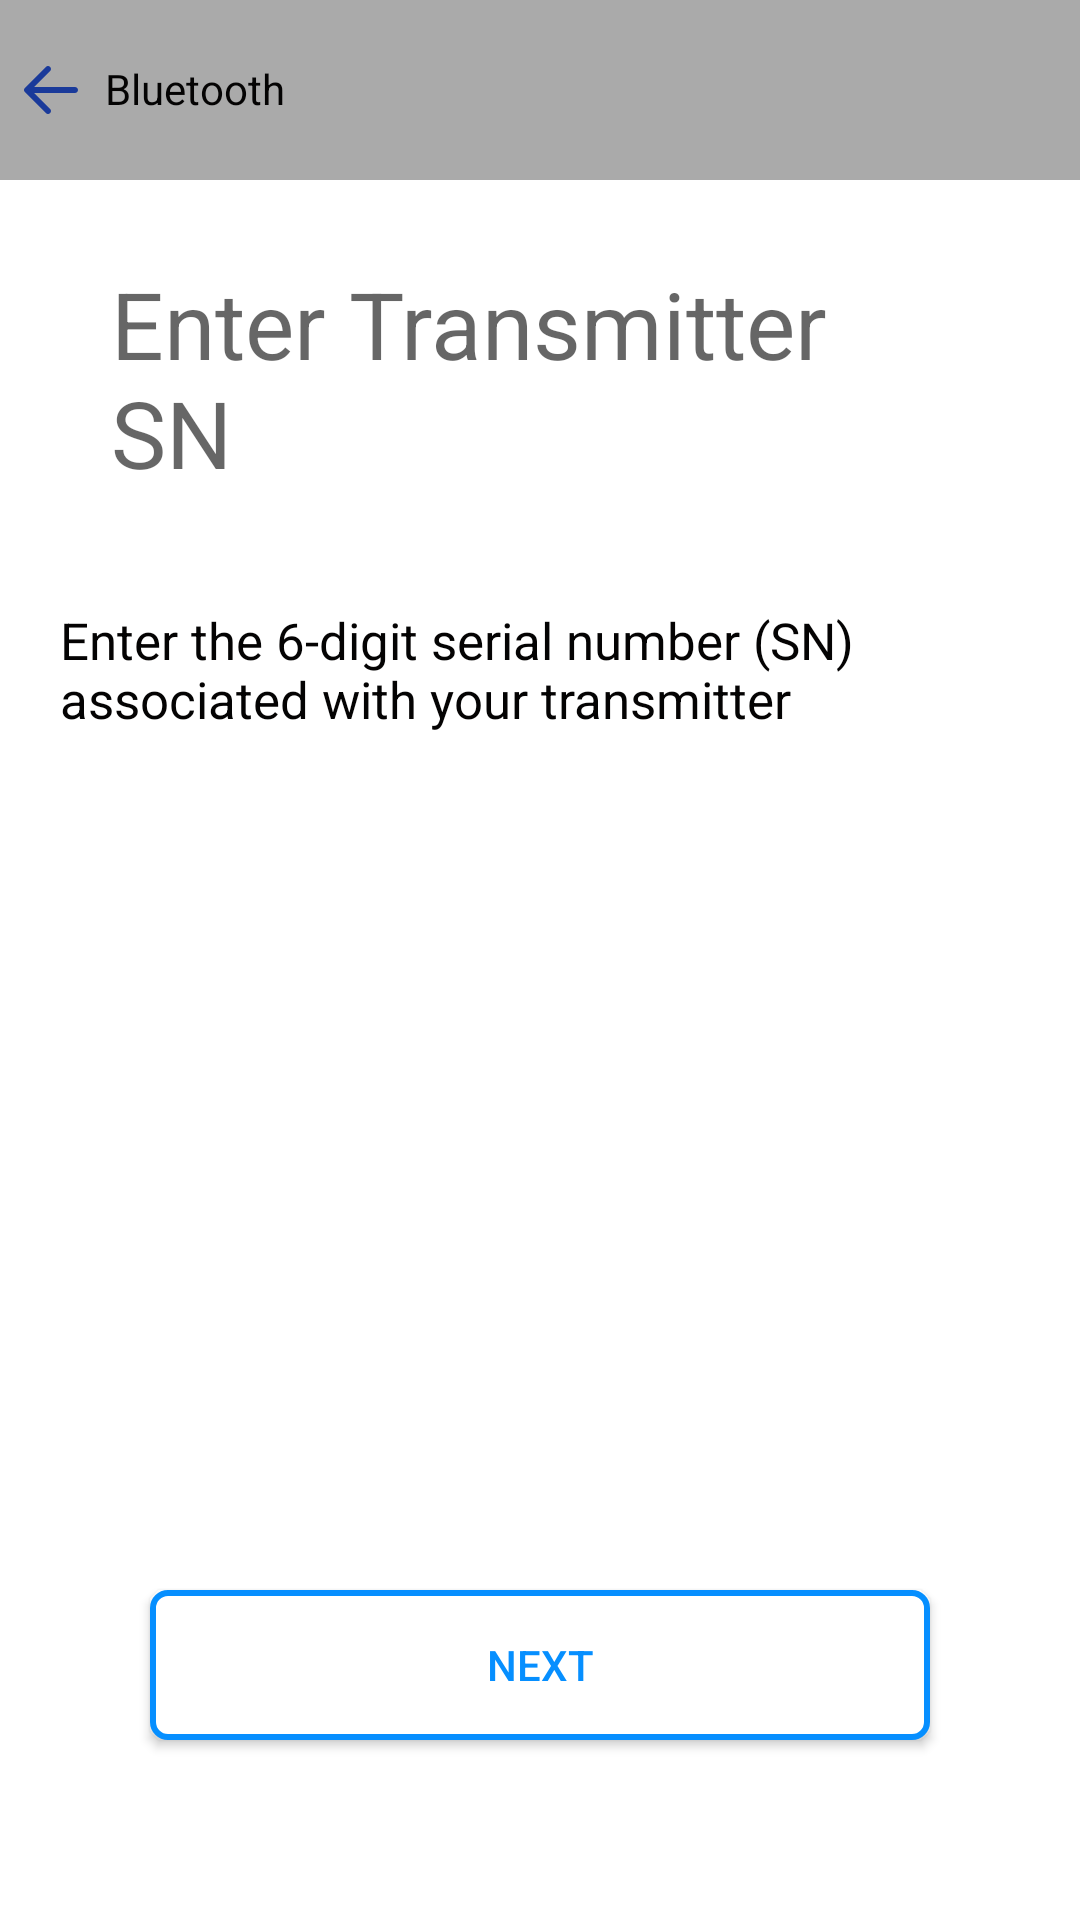

Reconstruct the res/layout file that produces this screen, plus the resources it refers to.
<!-- AndroidManifest.xml: application theme AppTheme -->
<!-- res/layout/activity_enter_transmitter_sn.xml -->
<?xml version="1.0" encoding="utf-8"?>
<RelativeLayout xmlns:android="http://schemas.android.com/apk/res/android"
    xmlns:app="http://schemas.android.com/apk/res-auto"
    xmlns:tools="http://schemas.android.com/tools"
    android:layout_width="match_parent"
    android:layout_height="match_parent"
    tools:context=".EnterTransmitterSN"
    android:background="#ffff">
    <LinearLayout
        android:layout_width="match_parent"
        android:layout_height="match_parent"
        android:orientation="vertical">

        <RelativeLayout
            android:layout_width="match_parent"
            android:layout_height="60dp"
            android:background="@android:color/darker_gray">
            <ImageView
                android:id="@+id/txt"
                android:layout_width="wrap_content"
                android:layout_height="match_parent"
                android:layout_alignParentLeft="true"
                android:layout_centerVertical="true"
                android:src="@drawable/left"
                android:layout_marginLeft="5dp"
                />
            <TextView
                android:layout_marginLeft="15dp"

                android:id="@+id/txt_action"
                android:layout_marginTop="10dp"
                android:paddingTop="10dp"
                android:paddingLeft="20dp"
                android:textColor="#040303"
                android:layout_width="110dp"
                android:layout_height="60dp"
                android:layout_alignParentLeft="true"
                android:backgroundTint="@android:color/darker_gray"
                android:text="@string/bluetooth"
                android:textAllCaps="false"
                />
        </RelativeLayout>

        <ImageView
            android:layout_width="wrap_content"
            android:layout_height="wrap_content"

            />
        <EditText
            android:digits="ABCDEFabcdef1234567890"
            android:inputType="textFilter"
            android:maxLength="6"
            android:id="@+id/lastdigits"
            android:padding="7dp"
            android:layout_width="match_parent"
            android:layout_height="wrap_content"
            android:layout_marginLeft="30dp"
            android:layout_marginRight="30dp"
            android:hint="@string/entertrans"
            android:textSize="31dp"
            android:layout_marginTop="20dp"
            android:background="@android:color/transparent"
            />
        <TextView
            android:layout_marginTop="30dp"
            android:layout_width="wrap_content"
            android:layout_height="wrap_content"
            android:text="@string/Et6"
            android:textColor="#040303"
            android:textSize="17dp"
            android:layout_marginRight="20dp"
            android:layout_marginLeft="20dp"
            />


    </LinearLayout>

    <androidx.appcompat.widget.AppCompatButton
        android:layout_width="match_parent"
        android:layout_height="50dp"
        android:layout_marginLeft="50dp"
        android:layout_marginRight="50dp"
        android:layout_alignParentBottom="true"
        android:layout_centerHorizontal="true"
        android:layout_marginBottom="60dp"
        android:background="@drawable/bordernum"
        android:text="@string/next"
        android:textColor="#068FFF"
        android:textAllCaps="true"
        android:id="@+id/NextBtn"
        />

</RelativeLayout>
<!-- resources referenced by this layout -->
<resources>
  <!-- drawable bordernum (drawable-v21) -->
  <?xml version="1.0" encoding="utf-8"?>
      <ripple xmlns:android="http://schemas.android.com/apk/res/android" android:color="#3B9AE1">
          <item >
              <shape>
                  <solid android:color="#ffff" />
                  <stroke android:width="2dp" android:color="#068FFF" />
                  <corners android:radius="5dp"/>
              </shape>
          </item>
      </ripple>
  <!-- drawable left (drawable) -->
  <vector android:height="24dp" android:viewportHeight="48"
      android:viewportWidth="48" android:width="24dp" xmlns:android="http://schemas.android.com/apk/res/android">
      <path android:fillColor="#1A3A9A" android:pathData="M20.586,39.414C20.977,39.805 21.488,40 22,40s1.023,-0.195 1.414,-0.586c0.781,-0.781 0.781,-2.047 0,-2.828L12.828,26H40c1.104,0 2,-0.896 2,-2s-0.896,-2 -2,-2H12.828l10.586,-10.586c0.781,-0.781 0.781,-2.047 0,-2.828c-0.781,-0.781 -2.047,-0.781 -2.828,0l-14,14c-0.781,0.781 -0.781,2.047 0,2.828L20.586,39.414z"/>
  </vector>
  <string name="Et6">Enter the 6-digit serial number (SN) associated with your transmitter</string>
  <string name="bluetooth">Bluetooth</string>
  <string name="entertrans">Enter Transmitter SN</string>
  <string name="next">NEXT</string>
  <style name="AppTheme" parent="Theme.AppCompat.Light.DarkActionBar">
          
          <item name="colorPrimary">@color/colorPrimary</item>
          <item name="colorPrimaryDark">@color/colorPrimaryDark</item>
          <item name="colorAccent">@color/colorAccent</item>
      </style>
  <color name="colorPrimary">#AAAAAA</color>
  <color name="colorPrimaryDark">#AAAAAA</color>
  <color name="colorAccent">#FF4081</color>
</resources>
